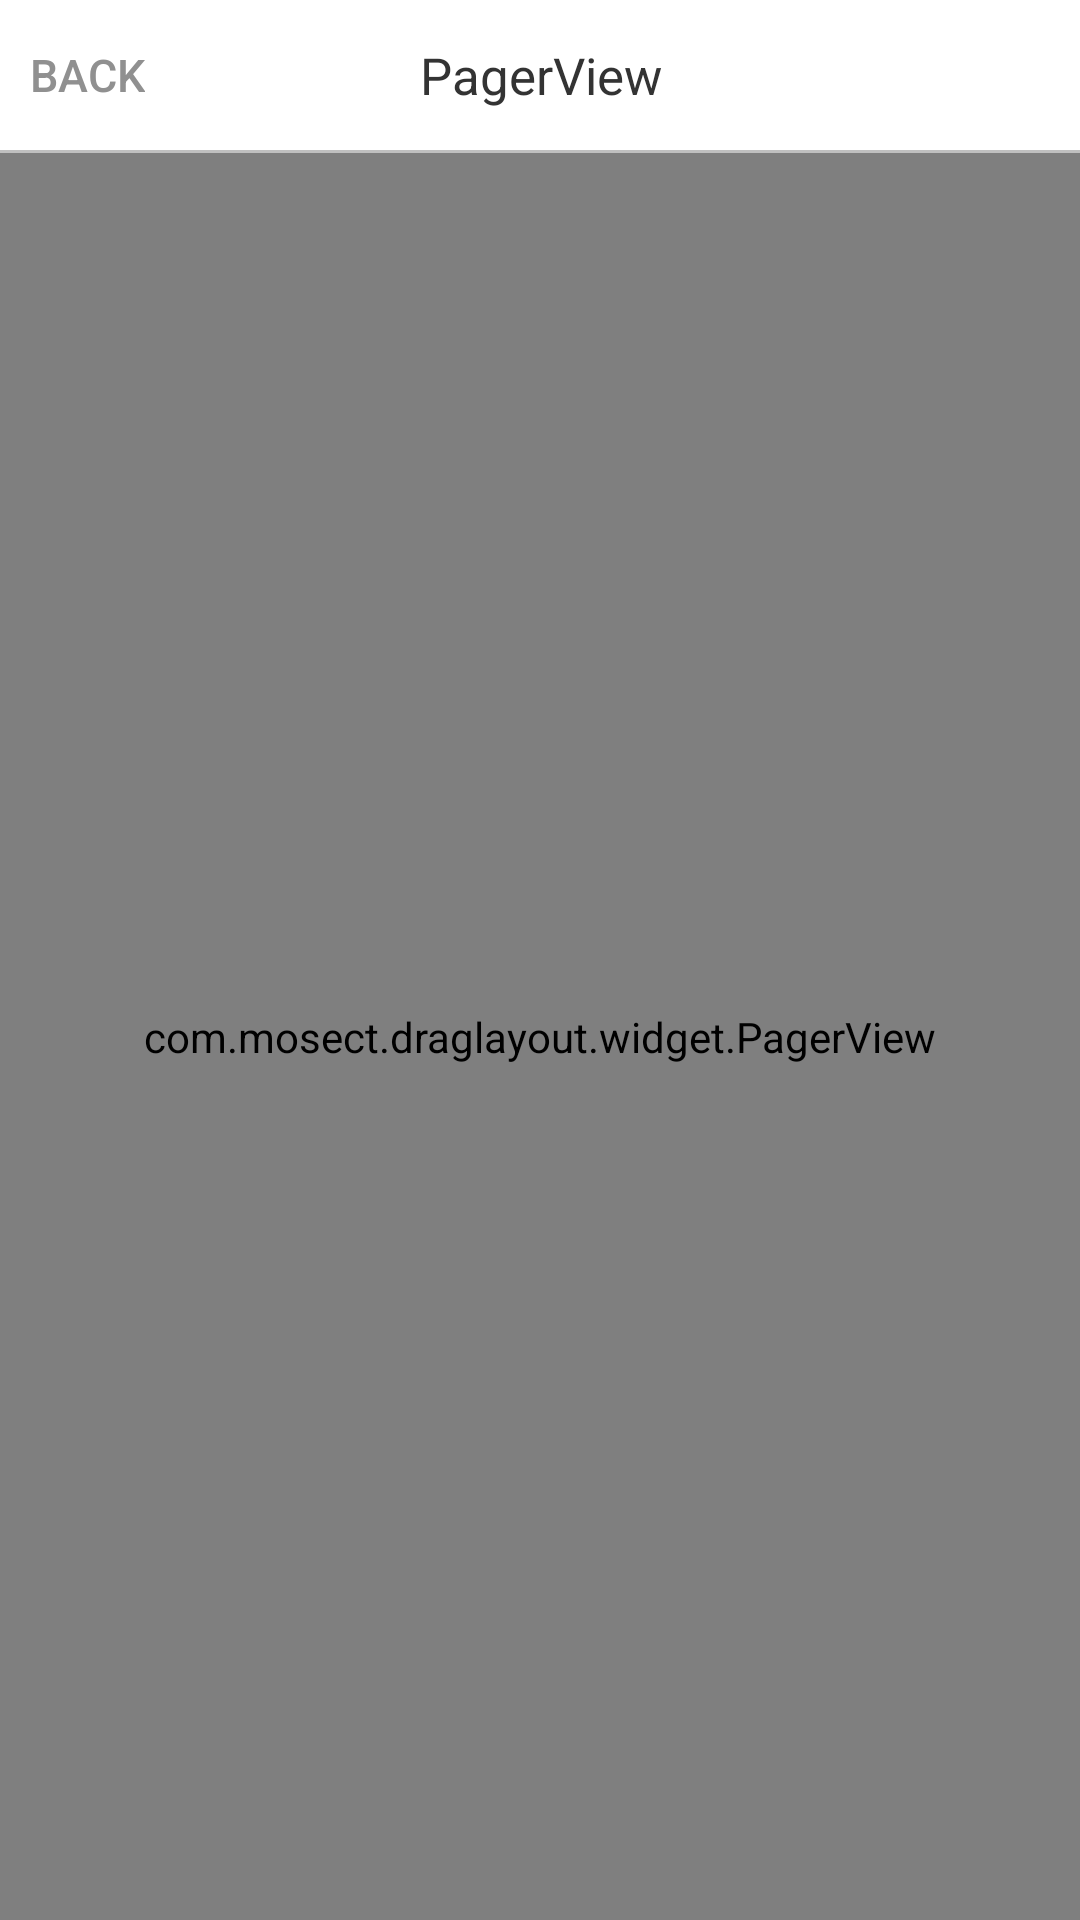

The Android layout XML behind this screen, and the referenced resources:
<!-- AndroidManifest.xml: application theme AppTheme -->
<!-- res/layout/activity_pagerview.xml -->
<?xml version="1.0" encoding="utf-8"?>
<LinearLayout xmlns:android="http://schemas.android.com/apk/res/android"
    xmlns:app="http://schemas.android.com/apk/res-auto"
    android:layout_width="match_parent"
    android:layout_height="match_parent"
    android:orientation="vertical">

    <FrameLayout
        android:layout_width="match_parent"
        android:layout_height="50dp"
        android:background="#ffffff">

        <TextView
            android:id="@+id/tv_title"
            android:layout_width="match_parent"
            android:layout_height="match_parent"
            android:gravity="center"
            android:maxLines="1"
            android:paddingLeft="50dp"
            android:paddingRight="50dp"
            android:text="@string/btn_pagerview"
            android:textColor="#333333"
            android:textSize="17sp" />

        <Button
            android:id="@+id/btn_back"
            android:layout_width="wrap_content"
            android:layout_height="match_parent"
            android:background="@android:color/transparent"
            android:minWidth="0dp"
            android:minHeight="0dp"
            android:paddingLeft="10dp"
            android:paddingRight="10dp"
            android:text="@string/btn_back"
            android:textColor="#909090"
            android:textSize="15sp" />
    </FrameLayout>

    <View
        android:layout_width="match_parent"
        android:layout_height="1dp"
        android:background="#c0c0c0" />

    <com.mosect.draglayout.widget.PagerView
        android:id="@+id/pv_content"
        android:layout_width="match_parent"
        android:layout_height="0dp"
        android:layout_weight="1">

        <TextView
            android:id="@+id/tv_empty"
            android:layout_width="match_parent"
            android:layout_height="match_parent"
            android:gravity="center"
            android:text="@string/empty"
            android:textColor="#606060"
            android:textSize="15sp"
            app:layout_layer="center" />
    </com.mosect.draglayout.widget.PagerView>
</LinearLayout>
<!-- resources referenced by this layout -->
<resources>
  <string name="btn_back">BACK</string>
  <string name="btn_pagerview">PagerView</string>
  <string name="empty">EMPTY</string>
  <style name="AppTheme" parent="Theme.AppCompat.Light.DarkActionBar">
          
          <item name="colorPrimary">@color/colorPrimary</item>
          <item name="colorPrimaryDark">@color/colorPrimaryDark</item>
          <item name="colorAccent">@color/colorAccent</item>
          <item name="windowNoTitle">true</item>
          <item name="android:windowNoTitle">true</item>
      </style>
  <!-- not gathered from this repository: default colours our renderer supplied (Android Studio template values) -->
  <color name="colorPrimary">#FF6200EE</color>
  <color name="colorPrimaryDark">#FF3700B3</color>
  <color name="colorAccent">#FF03DAC5</color>
</resources>
